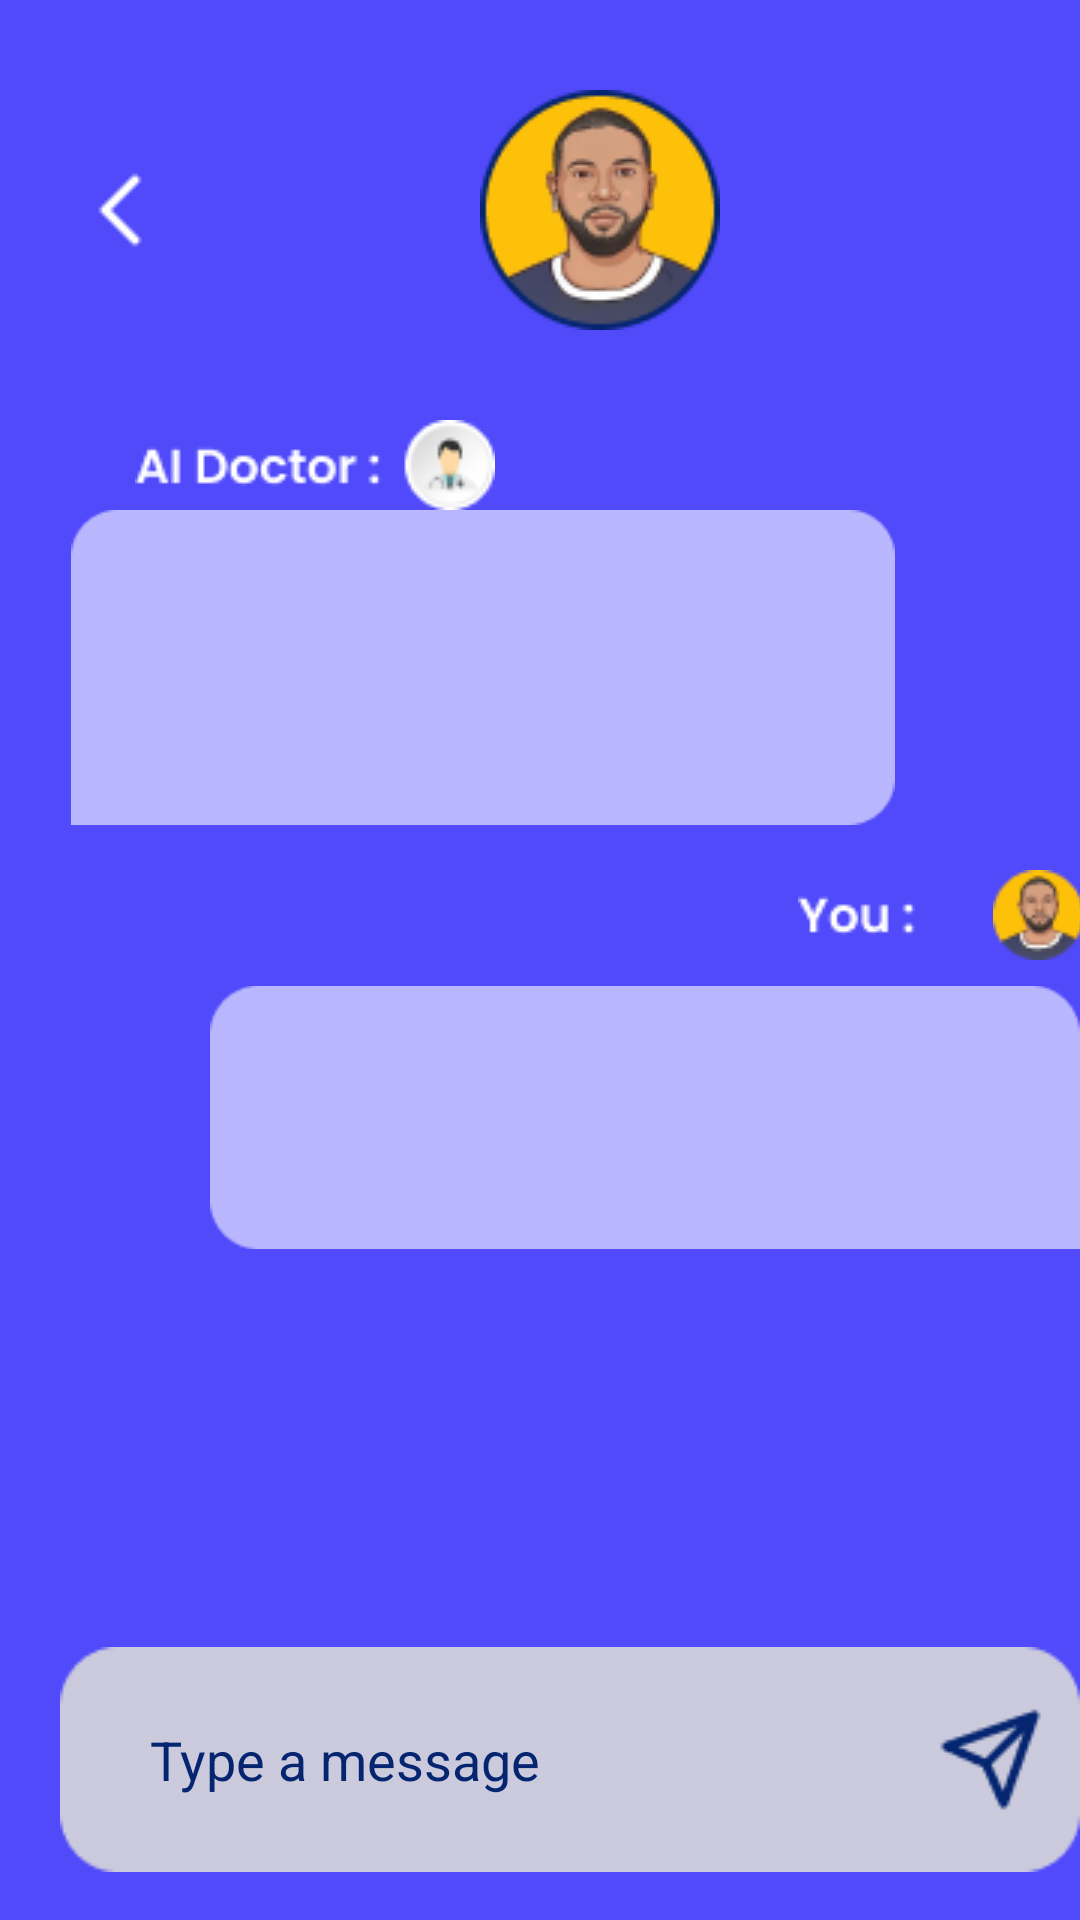

Layout XML and referenced resources for this Android screen:
<!-- AndroidManifest.xml: application theme Theme.SmartMedicare -->
<!-- res/layout/activity_chat.xml -->
<?xml version="1.0" encoding="utf-8"?>
<RelativeLayout xmlns:android="http://schemas.android.com/apk/res/android"
    xmlns:app="http://schemas.android.com/apk/res-auto"
    xmlns:tools="http://schemas.android.com/tools"
    android:layout_width="match_parent"
    android:layout_height="match_parent"
    android:background="@color/purple"
    tools:context=".Chat">

    <LinearLayout
        android:id="@+id/top"
        android:layout_width="match_parent"
        android:layout_height="100dp"
        android:orientation="horizontal"
        android:layout_marginTop="20dp">

        <ImageButton
            android:id="@+id/back"
            android:layout_width="40dp"
            android:layout_height="40dp"
            android:layout_marginStart="20dp"
            android:layout_marginTop="30dp"
            android:background="@color/transparent"
            android:src="@drawable/chevronleft"
            >
        </ImageButton>

        <ImageView
            android:id="@+id/settings"
            android:layout_width="160dp"
            android:layout_height="wrap_content"
            android:layout_marginStart="60dp"
            android:layout_marginTop="10dp"
            android:src="@drawable/ellipseseven"></ImageView>
        <ImageButton
            android:id="@+id/btnmenu"
            android:layout_width="53dp"
            android:layout_height="26dp"
            android:background="@color/transparent"
            android:src="@drawable/morehorizontal"
            android:text="Skip"
            android:layout_marginStart="50dp"
            android:layout_marginTop="30dp"
            tools:ignore="MissingConstraints"
            tools:layout_editor_absoluteX="324dp"
            tools:layout_editor_absoluteY="26dp" />
    </LinearLayout>
    <RelativeLayout
        android:id="@+id/messagesreceived"
        android:layout_below="@id/top"
        android:layout_width="match_parent"
        android:layout_height="150dp"
        android:orientation="horizontal"
        android:layout_marginTop="20dp">

        <LinearLayout
            android:id="@+id/aidoctorid"
            android:layout_width="match_parent"
            android:layout_height="30dp">

            <ImageButton
                android:id="@+id/txtAIDoctor"
                android:layout_width="150dp"
                android:layout_height="30dp"
                android:background="@color/transparent"
                android:src="@drawable/aidoctor"
                android:text="Skip"
                android:layout_marginStart="30dp"
                tools:ignore="MissingConstraints"
                tools:layout_editor_absoluteX="324dp"
                tools:layout_editor_absoluteY="26dp" />

        </LinearLayout>

        <ImageView
            android:id="@+id/messageaidoc"
            android:layout_width="322dp"
            android:layout_height="105dp"
            android:layout_below="@+id/aidoctorid"
            android:src="@drawable/rectangleonesixty"></ImageView>

    </RelativeLayout>
    <RelativeLayout
        android:id="@+id/messagesent"
        android:layout_below="@id/messagesreceived"
        android:layout_width="match_parent"
        android:layout_height="150dp"
        android:orientation="horizontal">

        <LinearLayout
            android:id="@+id/youid"
            android:layout_width="match_parent"
            android:layout_height="30dp">

            <ImageButton
                android:id="@+id/txtYou"
                android:layout_width="71dp"
                android:layout_height="match_parent"
                android:layout_marginStart="250dp"
                android:background="@color/transparent"
                android:src="@drawable/you"
                android:text="Skip"
                tools:ignore="MissingConstraints"
                tools:layout_editor_absoluteX="324dp"
                tools:layout_editor_absoluteY="26dp" />
            <ImageButton
                android:id="@+id/txtYoupic"
                android:layout_width="30dp"
                android:layout_height="30dp"
                android:background="@color/transparent"
                android:src="@drawable/ellipseyou"
                android:text="Skip"
                android:layout_marginStart="10dp"
                tools:ignore="MissingConstraints"
                tools:layout_editor_absoluteX="324dp"
                tools:layout_editor_absoluteY="26dp" />

        </LinearLayout>

        <ImageView
            android:id="@+id/messageyou"
            android:layout_width="322dp"
            android:layout_height="105dp"
            android:layout_below="@+id/youid"
            android:layout_marginStart="70dp"
            android:src="@drawable/rectangleonesixtytwo"></ImageView>

    </RelativeLayout>

    <RelativeLayout
        android:id="@+id/bottom"
        android:layout_width="match_parent"
        android:layout_height="100dp"
        android:layout_alignParentBottom="true"
        android:layout_marginBottom="1dp"
        android:orientation="horizontal">

        <EditText
            android:id="@+id/messagefield"
            android:layout_width="370dp"
            android:layout_height="wrap_content"
            android:layout_marginStart="20dp"
            android:layout_marginTop="10dp"
            android:background="@drawable/rectangleonesixtyone"
            android:hint="Type a message"
            android:paddingStart="30dp"
            android:textColor="@color/dark_blue"
            android:textColorHint="@color/dark_blue"></EditText>

        <ImageButton
            android:id="@+id/btnsend"
            android:layout_width="64dp"
            android:layout_height="wrap_content"
            android:layout_marginStart="300dp"
            android:layout_marginTop="30dp"
            android:background="@color/transparent"
            android:src="@drawable/send"
            tools:ignore="MissingConstraints"
            tools:layout_editor_absoluteX="324dp"
            tools:layout_editor_absoluteY="26dp" />
    </RelativeLayout>

</RelativeLayout>
<!-- resources referenced by this layout -->
<resources>
  <color name="dark_blue">#052570</color>
  <color name="purple">#504AFA</color>
  <color name="transparent">#00000000</color>
  <!-- drawable aidoctor: png bitmap (drawable, 2246 bytes) -->
  <!-- drawable chevronleft: png bitmap (drawable, 208 bytes) -->
  <!-- drawable ellipseseven: png bitmap (drawable, 9239 bytes) -->
  <!-- drawable ellipseyou: png bitmap (drawable, 1909 bytes) -->
  <!-- drawable rectangleonesixty: png bitmap (drawable, 963 bytes) -->
  <!-- drawable rectangleonesixtyone: png bitmap (drawable, 1023 bytes) -->
  <!-- drawable rectangleonesixtytwo: png bitmap (drawable, 896 bytes) -->
  <!-- drawable send: png bitmap (drawable, 891 bytes) -->
  <!-- drawable you: png bitmap (drawable, 419 bytes) -->
  <style name="Theme.SmartMedicare" parent="Theme.MaterialComponents.DayNight.DarkActionBar">
          
          <item name="colorPrimary">@color/purple_500</item>
          <item name="colorPrimaryVariant">@color/purple_700</item>
          <item name="colorOnPrimary">@color/white</item>
          
          <item name="colorSecondary">@color/teal_200</item>
          <item name="colorSecondaryVariant">@color/teal_700</item>
          <item name="colorOnSecondary">@color/black</item>
          
          <item name="android:statusBarColor">?attr/colorPrimaryVariant</item>
          
      </style>
  <color name="purple_500">#FF6200EE</color>
  <color name="purple_700">#FF3700B3</color>
  <color name="white">#FFFFFFFF</color>
  <color name="teal_200">#FF03DAC5</color>
  <color name="teal_700">#FF018786</color>
  <color name="black">#FF000000</color>
</resources>
